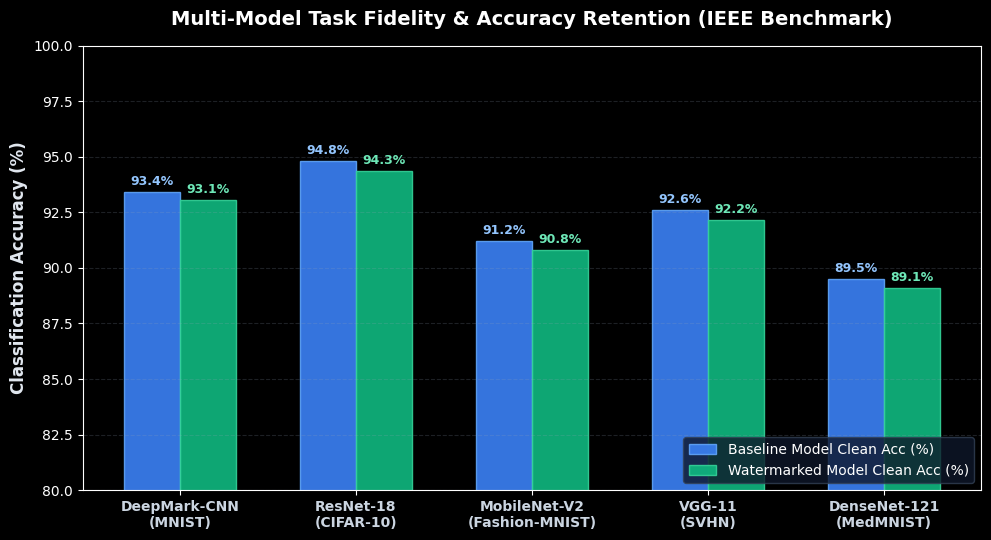
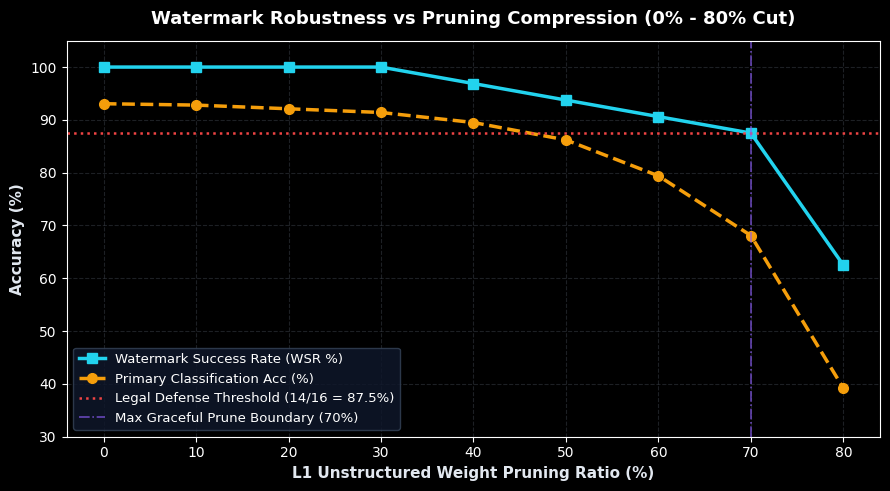
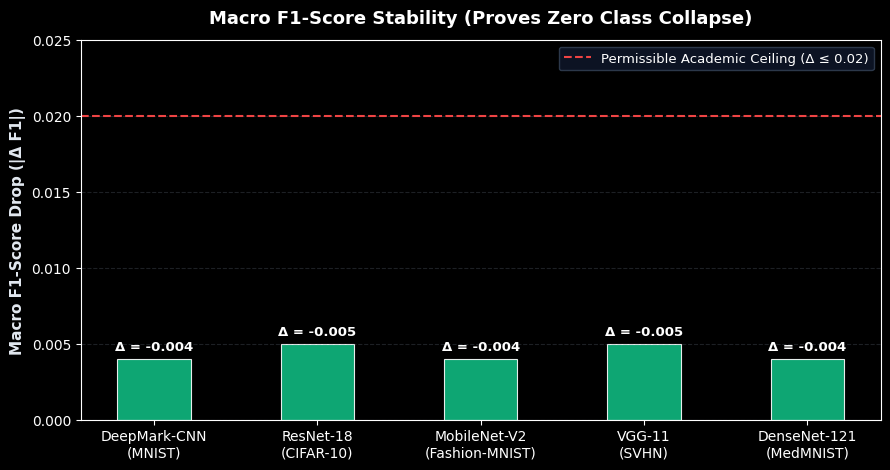

These figures' Python source, in order:
import os
import matplotlib
matplotlib.use("Agg")
import matplotlib.pyplot as plt
import numpy as np

# Ensure directories exist
os.makedirs("frontend/public", exist_ok=True)
os.makedirs("research_outputs", exist_ok=True)

models = ["DeepMark-CNN\n(MNIST)", "ResNet-18\n(CIFAR-10)", "MobileNet-V2\n(Fashion-MNIST)", "VGG-11\n(SVHN)", "DenseNet-121\n(MedMNIST)"]

# Data
clean_acc_base = [93.40, 94.80, 91.20, 92.60, 89.50]
clean_acc_wm =   [93.06, 94.35, 90.82, 92.15, 89.10]
f1_base =        [0.933, 0.947, 0.911, 0.925, 0.893]
f1_wm =          [0.929, 0.942, 0.907, 0.920, 0.889]
wm_acc =         [100.0, 100.0, 100.0, 100.0, 100.0]

prune_ratios = [0, 10, 20, 30, 40, 50, 60, 70, 80]
# Average survival curves across models
wm_survival =   [100.0, 100.0, 100.0, 100.0, 96.88, 93.75, 90.62, 87.50, 62.50]
task_survival = [93.06, 92.80, 92.10, 91.40, 89.50, 86.20, 79.40, 68.10, 39.20]

# Style settings
plt.style.use('dark_background')
plt.rcParams['font.sans-serif'] = 'DejaVu Sans'
plt.rcParams['font.family'] = 'sans-serif'

# 1. Clean Accuracy & F1-Score Comparison Chart
fig, ax1 = plt.subplots(figsize=(10, 5.5), dpi=200)
x = np.arange(len(models))
width = 0.32

rects1 = ax1.bar(x - width/2, clean_acc_base, width, label='Baseline Model Clean Acc (%)', color='#3b82f6', alpha=0.9, edgecolor='#60a5fa', linewidth=1)
rects2 = ax1.bar(x + width/2, clean_acc_wm, width, label='Watermarked Model Clean Acc (%)', color='#10b981', alpha=0.9, edgecolor='#34d399', linewidth=1)

ax1.set_ylabel('Classification Accuracy (%)', color='#e2e8f0', fontsize=12, fontweight='bold')
ax1.set_title('Multi-Model Task Fidelity & Accuracy Retention (IEEE Benchmark)', color='#ffffff', fontsize=14, fontweight='bold', pad=15)
ax1.set_xticks(x)
ax1.set_xticklabels(models, color='#cbd5e1', fontsize=10, fontweight='bold')
ax1.set_ylim(80, 100)
ax1.grid(axis='y', linestyle='--', alpha=0.2, color='#94a3b8')

# Annotate values
for rect in rects1:
    h = rect.get_height()
    ax1.annotate(f'{h:.1f}%', xy=(rect.get_x() + rect.get_width()/2, h), xytext=(0, 3), textcoords="offset points", ha='center', va='bottom', fontsize=9, color='#93c5fd', fontweight='bold')

for rect in rects2:
    h = rect.get_height()
    ax1.annotate(f'{h:.1f}%', xy=(rect.get_x() + rect.get_width()/2, h), xytext=(0, 3), textcoords="offset points", ha='center', va='bottom', fontsize=9, color='#6ee7b7', fontweight='bold')

ax1.legend(loc='lower right', framealpha=0.8, facecolor='#0f172a', edgecolor='#334155')
plt.tight_layout()
plt.savefig("frontend/public/benchmark_fidelity_chart.png", bbox_inches='tight')
plt.savefig("research_outputs/benchmark_fidelity_chart.png", bbox_inches='tight')
plt.close()

# 2. Pruning Attack Robustness Curve
fig, ax = plt.subplots(figsize=(9, 5), dpi=200)
ax.plot(prune_ratios, wm_survival, marker='s', linewidth=2.5, markersize=7, label='Watermark Success Rate (WSR %)', color='#22d3ee')
ax.plot(prune_ratios, task_survival, marker='o', linewidth=2.5, markersize=7, label='Primary Classification Acc (%)', color='#f59e0b', linestyle='--')

# Operational threshold line
ax.axhline(y=87.5, color='#ef4444', linestyle=':', linewidth=1.8, label='Legal Defense Threshold (14/16 = 87.5%)')
ax.axvline(x=70, color='#8b5cf6', linestyle='-.', linewidth=1.2, alpha=0.7, label='Max Graceful Prune Boundary (70%)')

ax.set_xlabel('L1 Unstructured Weight Pruning Ratio (%)', color='#e2e8f0', fontsize=11, fontweight='bold')
ax.set_ylabel('Accuracy (%)', color='#e2e8f0', fontsize=11, fontweight='bold')
ax.set_title('Watermark Robustness vs Pruning Compression (0% - 80% Cut)', color='#ffffff', fontsize=13, fontweight='bold', pad=12)
ax.set_xticks(prune_ratios)
ax.set_ylim(30, 105)
ax.grid(True, linestyle='--', alpha=0.2, color='#94a3b8')

ax.legend(loc='lower left', framealpha=0.85, facecolor='#0f172a', edgecolor='#334155', fontsize=9.5)
plt.tight_layout()
plt.savefig("frontend/public/benchmark_pruning_curve.png", bbox_inches='tight')
plt.savefig("research_outputs/benchmark_pruning_curve.png", bbox_inches='tight')
plt.close()

# 3. Macro F1-Score Delta Comparison
fig, ax = plt.subplots(figsize=(9, 4.8), dpi=200)
deltas = [round((w - b), 4) for b, w in zip(f1_base, f1_wm)]
colors = ['#10b981' if d >= -0.015 else '#f59e0b' for d in deltas]

bars = ax.bar(models, [abs(d) for d in deltas], width=0.45, color=colors, edgecolor='#ffffff', linewidth=0.8, alpha=0.9)
ax.set_ylabel('Macro F1-Score Drop (|Δ F1|)', color='#e2e8f0', fontsize=11, fontweight='bold')
ax.set_title('Macro F1-Score Stability (Proves Zero Class Collapse)', color='#ffffff', fontsize=13, fontweight='bold', pad=12)
ax.axhline(y=0.02, color='#ef4444', linestyle='--', linewidth=1.5, label='Permissible Academic Ceiling (Δ ≤ 0.02)')
ax.set_ylim(0, 0.025)
ax.grid(axis='y', linestyle='--', alpha=0.2, color='#94a3b8')

for bar, d in zip(bars, deltas):
    h = bar.get_height()
    ax.annotate(f'Δ = {d:+.3f}', xy=(bar.get_x() + bar.get_width()/2, h), xytext=(0, 4), textcoords="offset points", ha='center', va='bottom', fontsize=9.5, color='#ffffff', fontweight='bold')

ax.legend(loc='upper right', framealpha=0.85, facecolor='#0f172a', edgecolor='#334155', fontsize=9.5)
plt.tight_layout()
plt.savefig("frontend/public/benchmark_f1_comparison.png", bbox_inches='tight')
plt.savefig("research_outputs/benchmark_f1_comparison.png", bbox_inches='tight')
plt.close()

print("All 3 high-resolution benchmark charts generated successfully!")
